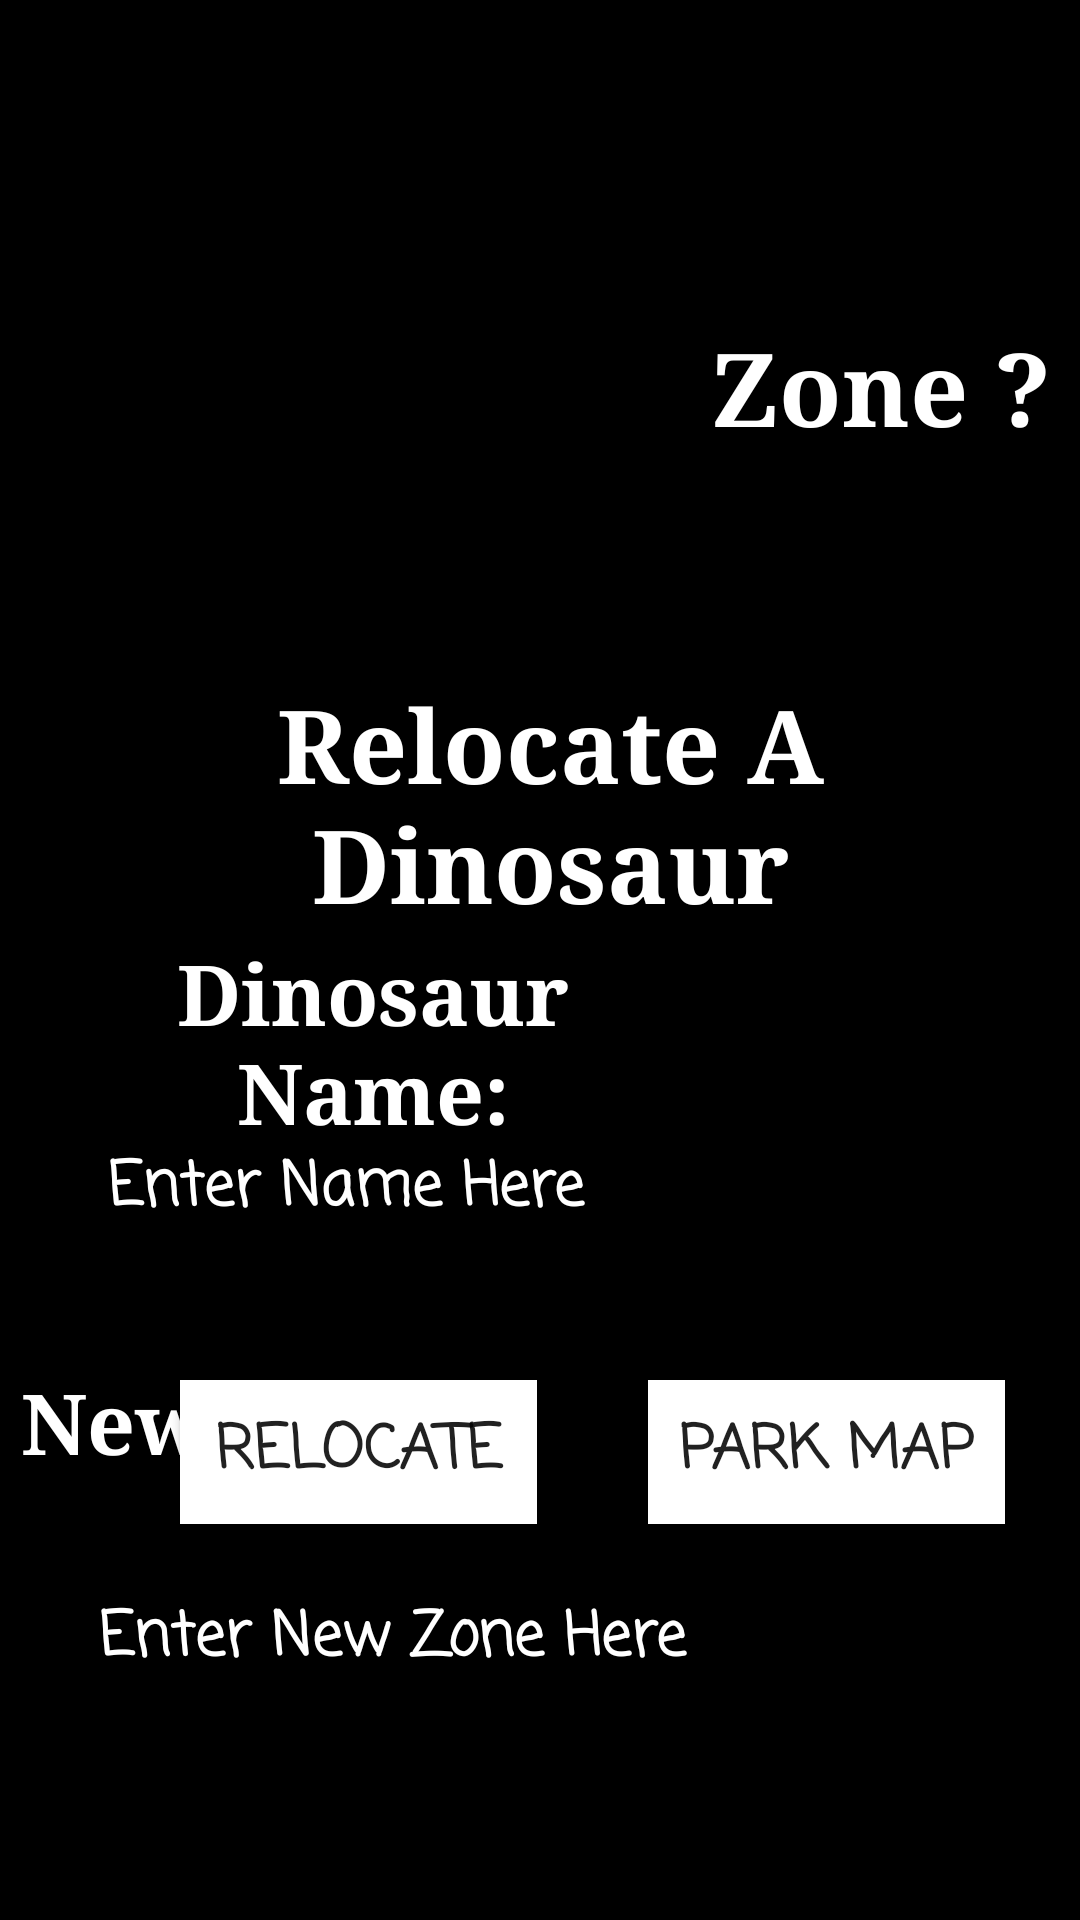

Layout XML and referenced resources for this Android screen:
<!-- AndroidManifest.xml: application theme Theme.Wvm376_lab5 -->
<!-- res/layout/activity_dino.xml -->
<?xml version="1.0" encoding="utf-8"?>
<RelativeLayout xmlns:android="http://schemas.android.com/apk/res/android"
    xmlns:app="http://schemas.android.com/apk/res-auto"
    xmlns:tools="http://schemas.android.com/tools"
    android:layout_width="match_parent"
    android:layout_height="match_parent"
    android:background="#000000"
    tools:context=".DinoActivity">

    <EditText
        android:id="@+id/editTextZone"
        android:layout_width="302dp"
        android:layout_height="wrap_content"
        android:layout_alignParentStart="true"
        android:layout_alignParentTop="true"
        android:layout_marginStart="29dp"
        android:layout_marginTop="521dp"
        android:fontFamily="casual"
        android:text="Enter New Zone Here"
        android:textAlignment="viewStart"
        android:textColor="#FFFFFF"
        android:textSize="20sp"
        android:textStyle="bold" />

    <Button
        android:id="@+id/buttonMap"
        android:layout_width="119dp"
        android:layout_height="wrap_content"
        android:layout_alignParentStart="true"
        android:layout_alignParentBottom="true"
        android:layout_marginStart="216dp"
        android:layout_marginBottom="132dp"
        android:background="#FFFFFF"
        android:fontFamily="casual"
        android:text="Park Map"
        android:textAlignment="center"
        android:textSize="20sp"
        android:textStyle="bold" />

    <TextView
        android:id="@+id/textViewZonee"
        android:layout_width="180dp"
        android:layout_height="wrap_content"
        android:layout_alignParentStart="true"
        android:layout_alignParentTop="true"
        android:layout_alignParentEnd="true"
        android:layout_centerHorizontal="true"
        android:layout_marginStart="5dp"
        android:layout_marginTop="455dp"
        android:layout_marginEnd="203dp"
        android:fontFamily="serif"
        android:text="New Zone:"
        android:textAlignment="center"
        android:textColor="#FFFFFF"
        android:textSize="28sp"
        android:textStyle="bold" />

    <TextView
        android:id="@+id/textViewName"
        android:layout_width="243dp"
        android:layout_height="wrap_content"
        android:layout_alignParentStart="true"
        android:layout_alignParentTop="true"
        android:layout_alignParentEnd="true"
        android:layout_centerHorizontal="true"
        android:layout_marginStart="29dp"
        android:layout_marginTop="312dp"
        android:layout_marginEnd="140dp"
        android:fontFamily="serif"
        android:text="Dinosaur Name:"
        android:textAlignment="center"
        android:textColor="#FFFFFF"
        android:textSize="28sp"
        android:textStyle="bold" />

    <TextView
        android:id="@+id/textViewRelocateTxt"
        android:layout_width="360dp"
        android:layout_height="wrap_content"
        android:layout_alignParentStart="true"
        android:layout_alignParentTop="true"
        android:layout_alignParentEnd="true"
        android:layout_centerHorizontal="true"
        android:layout_marginStart="29dp"
        android:layout_marginTop="225dp"
        android:layout_marginEnd="22dp"
        android:fontFamily="serif"
        android:text="Relocate A Dinosaur"
        android:textAlignment="center"
        android:textColor="#FFFFFF"
        android:textSize="34sp"
        android:textStyle="bold" />

    <TextView
        android:id="@+id/textViewZone2"
        android:layout_width="225dp"
        android:layout_height="wrap_content"
        android:layout_alignParentStart="true"
        android:layout_alignParentTop="true"
        android:layout_alignParentEnd="true"
        android:layout_marginStart="237dp"
        android:layout_marginTop="106dp"
        android:layout_marginEnd="4dp"
        android:fontFamily="serif"
        android:text="Zone ?"
        android:textColor="#FFFFFF"
        android:textSize="34sp"
        android:textStyle="bold" />

    <ImageView
        android:id="@+id/imageView4"
        android:layout_width="253dp"
        android:layout_height="162dp"
        android:layout_alignParentStart="true"
        android:layout_alignParentTop="true"
        android:layout_marginStart="-16dp"
        android:layout_marginTop="45dp"
        app:srcCompat="@drawable/logo" />

    <Button
        android:id="@+id/buttonRelo"
        android:layout_width="119dp"
        android:layout_height="wrap_content"
        android:layout_alignParentStart="true"
        android:layout_alignParentBottom="true"
        android:layout_marginStart="60dp"
        android:layout_marginBottom="132dp"
        android:background="#FFFFFF"
        android:fontFamily="casual"
        android:text="Relocate"
        android:textAlignment="center"
        android:textSize="20sp"
        android:textStyle="bold" />

    <EditText
        android:id="@+id/EditTextName"
        android:layout_width="302dp"
        android:layout_height="wrap_content"
        android:layout_alignParentStart="true"
        android:layout_alignParentTop="true"
        android:layout_marginStart="32dp"
        android:layout_marginTop="371dp"
        android:fontFamily="casual"
        android:text="Enter Name Here"
        android:textAlignment="viewStart"
        android:textColor="#FFFFFF"
        android:textSize="20sp"
        android:textStyle="bold" />

</RelativeLayout>
<!-- resources referenced by this layout -->
<resources>
  <style name="Theme.Wvm376_lab5" parent="Theme.AppCompat.Light.DarkActionBar">
          
          <item name="colorPrimary">@color/purple_500</item>
          <item name="colorPrimaryVariant">@color/purple_700</item>
          <item name="colorOnPrimary">@color/white</item>
          
          <item name="colorSecondary">@color/teal_200</item>
          <item name="colorSecondaryVariant">@color/teal_700</item>
          <item name="colorOnSecondary">@color/black</item>
          
          <item name="android:statusBarColor">?attr/colorPrimaryVariant</item>
          
      </style>
  <!-- not gathered from this repository: default colours our renderer supplied (Android Studio template values) -->
  <color name="purple_500">#FF6200EE</color>
  <color name="purple_700">#FF3700B3</color>
  <color name="teal_200">#FF03DAC5</color>
  <color name="teal_700">#FF018786</color>
  <color name="black">#FF000000</color>
  <color name="white">#FFFFFFFF</color>
</resources>
